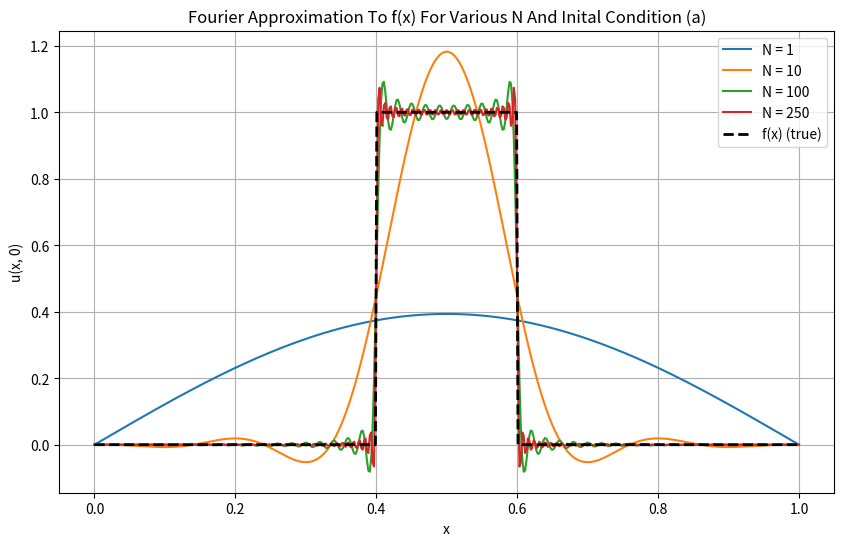
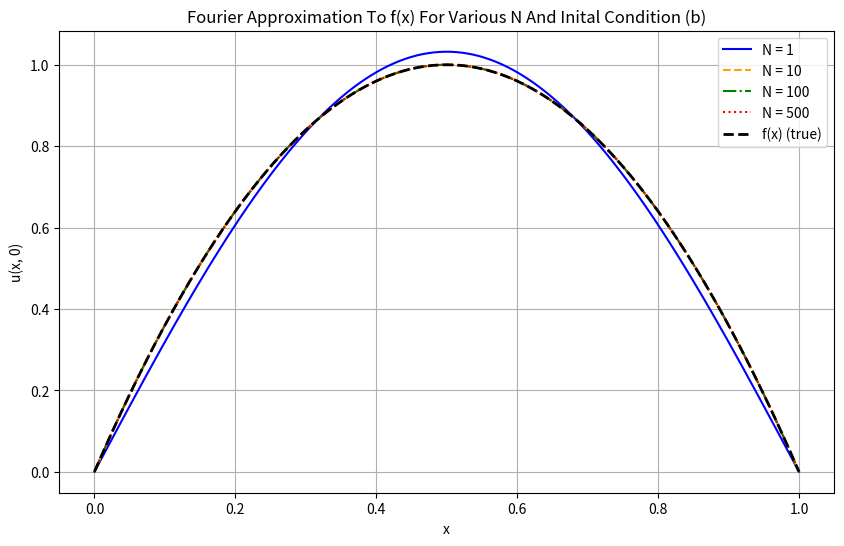
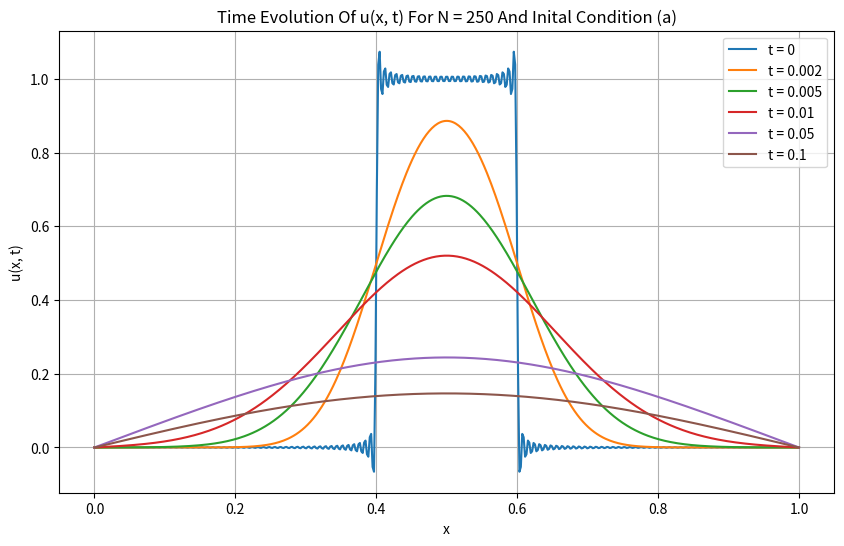
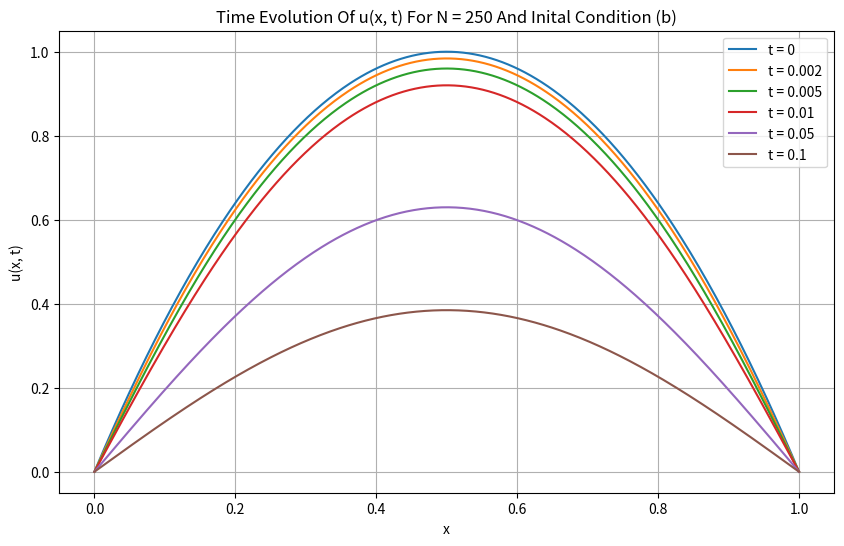
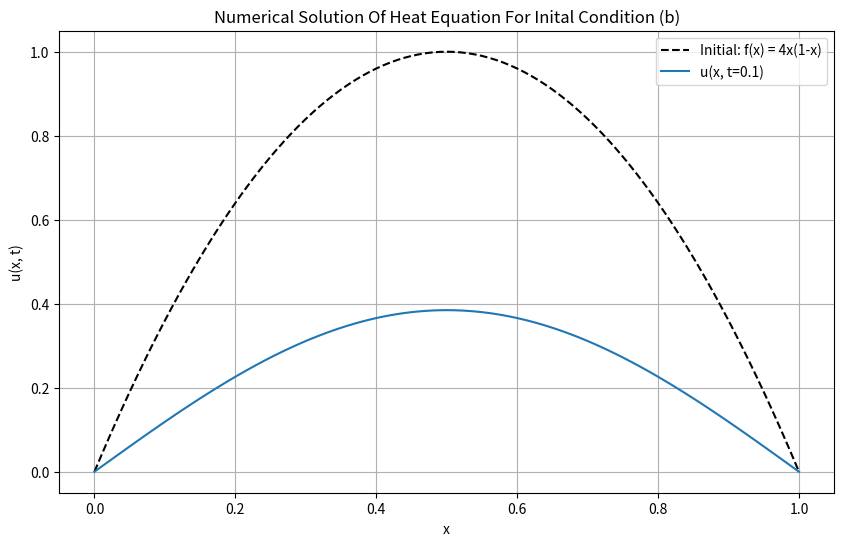
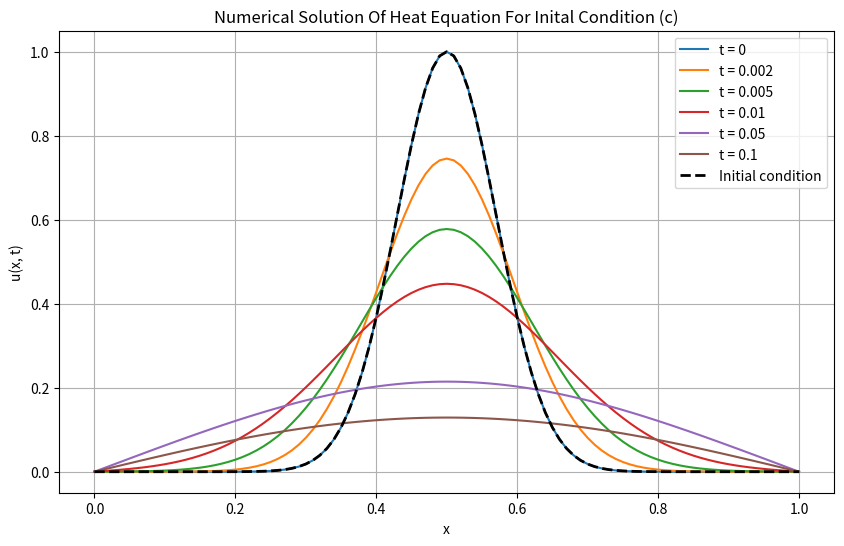
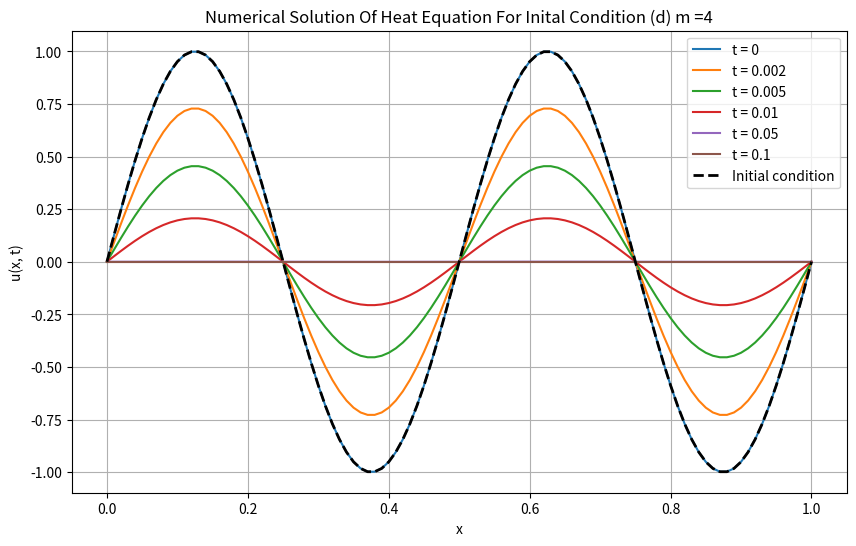

Write the Python code that produced these figures, in order.
#importing relavent packages.
import numpy as np
import matplotlib.pyplot as plt
#inital condition.
#setting constants.
K = 1
l = 1
a = 0.4
b = 0.6
T = 1

#Compute Fourier Coefficient for initial condition (a).
def Bn1(n, a, b, T, l):
  return (2 * T / (n * np.pi)) * (np.cos((n * np.pi * a)/l) - np.cos((n * np.pi * b)/l))

#Defining the general solution.
def u_xt1(x, t, N, a, b, T,K):
  running_total = 0
  for n in range(1, N + 1):
    Bn = Bn1(n, a, b, T, l)
    running_total += (Bn) * np.sin((n * np.pi * x)/l) * np.exp(-K * (n * np.pi)**2 * t)
  return running_total
#Task 1 part 2 plots for u(x,0).
#defining relevant arrays.
x_vals = np.linspace(0, 1, 500)
Ns = [1, 10,100,250]
#plotting.
plt.figure(figsize=(10, 6))
for N in Ns:
    u_vals = [u_xt1(x, 0, N, a, b, T,K) for x in x_vals]
    plt.plot(x_vals, u_vals, label=f'N = {N}')

f_vals = [T if a <= x <= b else 0 for x in x_vals]
plt.plot(x_vals, f_vals, 'k--', label='f(x) (true)', linewidth=2)

plt.title('Fourier Approximation To f(x) For Various N And Inital Condition (a)')
plt.xlabel('x')
plt.ylabel('u(x, 0)')
plt.legend()
plt.grid(True)
plt.show()


#Compute Fourier Coefficient for initial condition (b).
def Bn2(n, a, b, T, l):
  return (32 * T / (((2*n-1) * (np.pi))**3))

#Defining the general solution.
def u_xt2(x, t, N, a, b, T,K):
  running_total = 0
  for n in range(1, N + 1):
    Bn = Bn2(n, a, b, T, l)
    running_total += (Bn) * np.sin(((2*n-1) * np.pi * x)/l) * np.exp(-K * ((2*n-1) * np.pi)**2 * t)
  return running_total
#Task 1 part 2 plots for u(x,0).
#defining relevant arrays.
x_vals = np.linspace(0, 1, 500)
Ns = [1, 10,100,500]
#plotting of figure.
plt.figure(figsize=(10, 6))
styles = ['-', '--', '-.', ':']
colors = ['blue', 'orange', 'green', 'red']

for i, N in enumerate(Ns):
    u_vals = [u_xt2(x, 0, N, a, b, T, K) for x in x_vals]
    plt.plot(x_vals, u_vals, linestyle=styles[i], color=colors[i], label=f'N = {N}')


f_vals = [(4*T*x*(l-x))/(l**2) for x in x_vals]
plt.plot(x_vals, f_vals, 'k--', label='f(x) (true)', linewidth=2)

plt.title('Fourier Approximation To f(x) For Various N And Inital Condition (b)')
plt.xlabel('x')
plt.ylabel('u(x, 0)')
plt.legend()
plt.grid(True)
plt.show()

#defining maximum N.
N = 250
#We make use of functions previously defined.
#defining arrays for position and time.
x_vals = np.linspace(0, 1, 500)
t_vals = [0, 0.002, 0.005, 0.01, 0.05, 0.1]

#plotting figure.
plt.figure(figsize=(10, 6))
for t in t_vals:
    u_vals = [u_xt1(x, t, N, a, b, T,K) for x in x_vals]
    plt.plot(x_vals, u_vals, label=f't = {t}')

plt.title(f'Time Evolution Of u(x, t) For N = {N} And Inital Condition (a)')
plt.xlabel('x')
plt.ylabel('u(x, t)')
plt.legend()
plt.grid(True)
plt.show()

#defining maximum N.
N = 250
#We make use of functions previously defined.
#defining arrays for position and time.
x_vals = np.linspace(0, 1, 500)
t_vals = [0, 0.002, 0.005, 0.01, 0.05, 0.1]

#plotting figure.
plt.figure(figsize=(10, 6))
for t in t_vals:
    u_vals = [u_xt2(x, t, N, a, b, T,K) for x in x_vals]
    plt.plot(x_vals, u_vals, label=f't = {t}')

plt.title(f'Time Evolution Of u(x, t) For N = {N} And Inital Condition (b)')
plt.xlabel('x')
plt.ylabel('u(x, t)')
plt.legend()
plt.grid(True)
plt.show()

#defining constants.
K = 1
l = 1
h = 0.01
epsilon = 1e-5
ns = int(l / h)
alpha = K * epsilon / h**2
beta = 1 - 2 * alpha
steps =  10000

# Grid
x = np.linspace(0, l, ns + 1)

# Initial condition: f(x) = 4x(1 - x)
u = 4 * x * (1 - x)

# Construct matrix A
A = np.zeros((ns + 1, ns + 1))
for i in range(1, ns):
    A[i, i - 1] = alpha
    A[i, i] = beta
    A[i, i + 1] = alpha
# A[0, :] and A[ns, :] remain zero (boundary conditions),

# Time stepping,

u_t = np.copy(u)
for k in range(steps):
    u_t = np.dot(A, u_t)  # Matrix multiplication,



# Plot.
plt.figure(figsize=(10, 6))
plt.plot(x, 4 * x * (1 - x), 'k--', label='Initial: f(x) = 4x(1-x)')
plt.plot(x, u_t, label=f'u(x, t={0.1})')
plt.title('Numerical Solution Of Heat Equation For Inital Condition (b)')
plt.xlabel('x')
plt.ylabel('u(x, t)')
plt.legend()
plt.grid(True)
plt.show()

# Parameters
K = 1           # thermal diffusivity
l = 1           # length of the rod
h = 0.01        # spatial step size
epsilon = 1e-5  # time step size
ns = int(l / h) # number of spatial intervals
alpha = K * epsilon / h**2
beta = 1 - 2 * alpha
total_steps = int(0.1 / epsilon)  # simulate up to t = 0.1

# Spatial grid
x = np.linspace(0, l, ns + 1)

# Initial condition: Gaussian profile centered at 0.5
u = np.exp(-100 * (x - 0.5)**2)

# Construct the finite-difference matrix A
A = np.zeros((ns + 1, ns + 1))
for i in range(1, ns):
    A[i, i - 1] = alpha
    A[i, i]     = beta
    A[i, i + 1] = alpha
# First and last rows remain zero (Dirichlet boundary conditions)

# Snapshot times and corresponding step indices
snapshot_times = [0, 0.002, 0.005, 0.01, 0.05, 0.1]
snapshot_steps = [int(t / epsilon) for t in snapshot_times[1:]]  # skip t = 0 for loop
snapshots = [np.copy(u)]  # manually store initial condition (t = 0)

# Time-stepping loop
u_t = np.copy(u)
for k in range(1, total_steps + 1):
    u_t = np.dot(A, u_t)
    if k in snapshot_steps:
        snapshots.append(np.copy(u_t))

# Plot results
plt.figure(figsize=(10, 6))
for i, t in enumerate(snapshot_times):
    plt.plot(x, snapshots[i], label=f't = {t}')
plt.plot(x, u, 'k--', label='Initial condition', linewidth=2)

plt.title('Numerical Solution Of Heat Equation For Inital Condition (c)')
plt.xlabel('x')
plt.ylabel('u(x, t)')
plt.legend()
plt.grid(True)
plt.show()

K = 1           # thermal diffusivity
l = 1           # length of the rod
h = 0.01        # spatial step size
epsilon = 1e-5  # time step size
ns = int(l / h) # number of spatial intervals
alpha = K * epsilon / h**2
beta = 1 - 2 * alpha
total_steps = int(0.1 / epsilon)  # simulate up to t = 0.1

# Spatial grid
x = np.linspace(0, l, ns + 1)

#n is manually set to 1 through 4.
n=4

# Initial condition: Gaussian profile centered at 0.5
u = np.sin(n*(np.pi * x)/l)

# Construct the finite-difference matrix A
A = np.zeros((ns + 1, ns + 1))
for i in range(1, ns):
    A[i, i - 1] = alpha
    A[i, i]     = beta
    A[i, i + 1] = alpha
# First and last rows remain zero (Dirichlet boundary conditions)

# Snapshot times and corresponding step indices
snapshot_times = [0, 0.002, 0.005, 0.01, 0.05, 0.1]
snapshot_steps = [int(t / epsilon) for t in snapshot_times[1:]]  # skip t = 0 for loop
snapshots = [np.copy(u)]  # manually store initial condition (t = 0)

# Time-stepping loop
u_t = np.copy(u)
for k in range(1, total_steps + 1):
    u_t = np.dot(A, u_t)
    if k in snapshot_steps:
        snapshots.append(np.copy(u_t))

# Plot results
plt.figure(figsize=(10, 6))
for i, t in enumerate(snapshot_times):
    plt.plot(x, snapshots[i], label=f't = {t}')
plt.plot(x, u, 'k--', label='Initial condition', linewidth=2)

plt.title('Numerical Solution Of Heat Equation For Inital Condition (d) m =4')
plt.xlabel('x')
plt.ylabel('u(x, t)')
plt.legend()
plt.grid(True)
plt.show()
